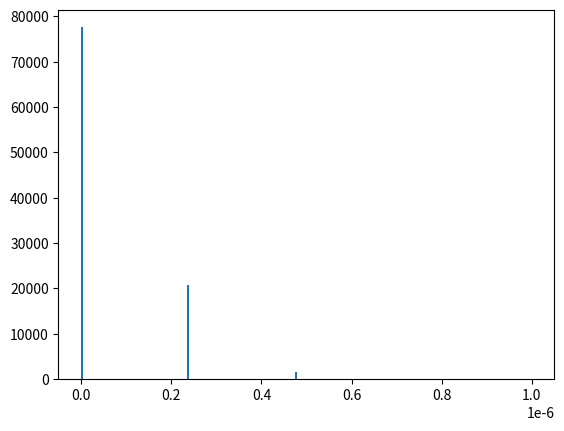
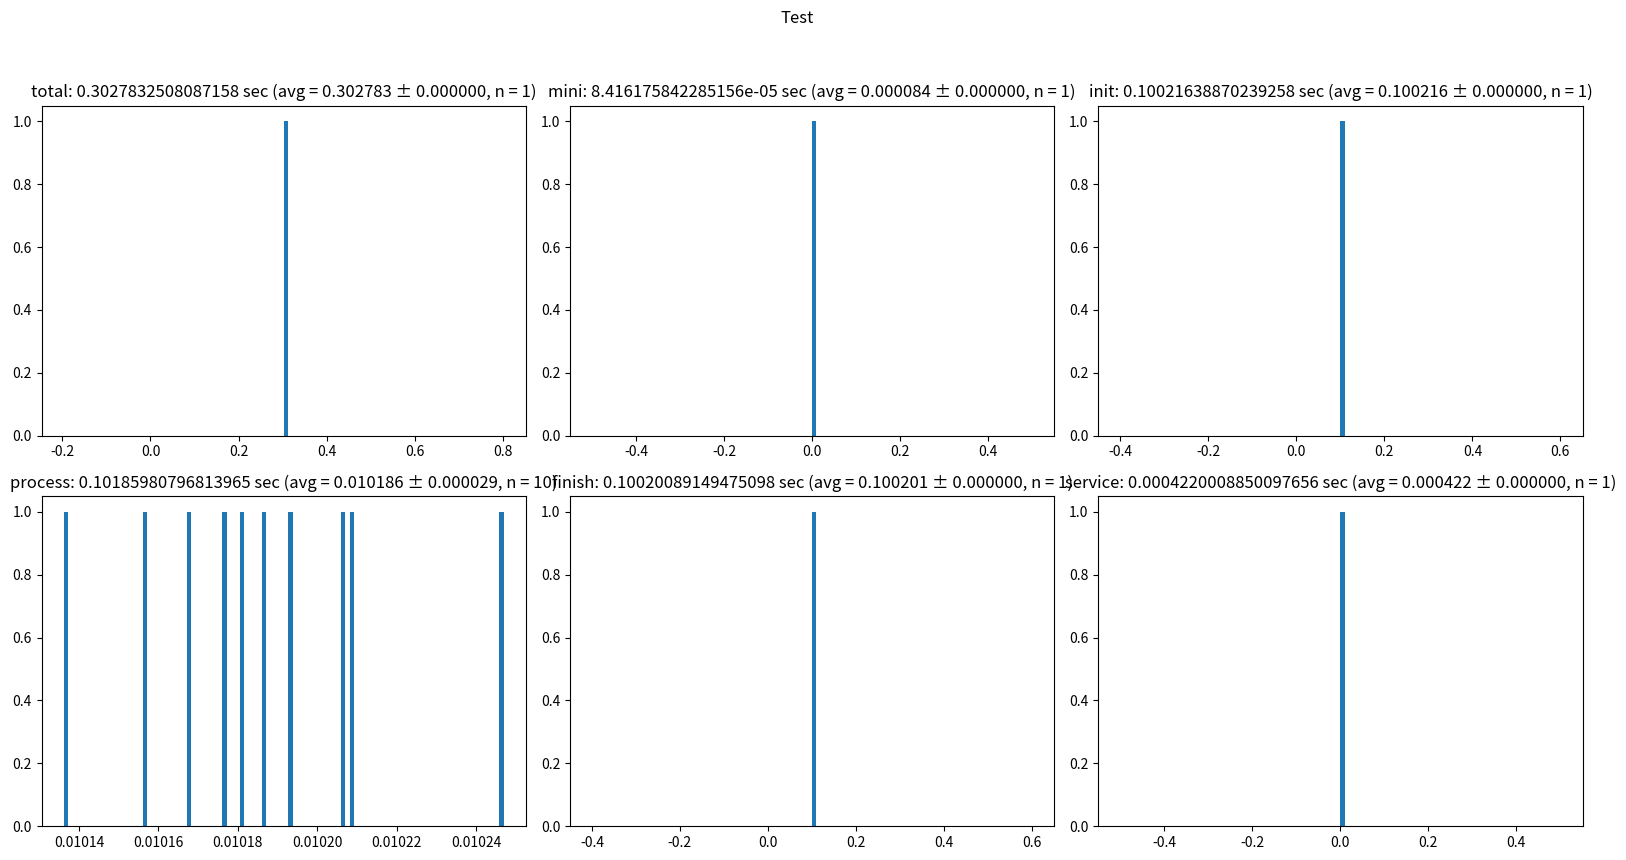

The script that saved these images, in order:
import time
import numpy as np


class Stopwatch:
    class lap:
        def __init__(self, sw, name):
            self.sw = sw
            self.name = name

        def __enter__(self):
            self.sw.tick(self.name)

        def __exit__(self, exc_type, exc_val, exc_tb):
            self.sw.tock(self.name)

    def __init__(self, title='', max_samples=1e+6):
        self._max_samples = max_samples
        self._title = title
        self._dt = self._estimate_dt()[0]
        self.reset()

    def reset(self):
        self._samples = {}
        self._ticks = {}
        self._sums = {}
        self._counts = {}

    def _estimate_dt(self, n=100):
        dts = []
        for i in range(n):
            t0 = time.time()
            t1 = time.time()
            dts.append(t1 - t0)
        dts = np.array(dts)
        dt = np.min(dts[dts > np.mean(dts) / 2])
        return dt, dts

    def tick(self, name=''):
        if name not in self._samples:
            self._samples[name] = []
            self._sums[name] = 0
            self._counts[name] = 0
        self._ticks[name] = time.time()

    def tock(self, name=''):
        # Correct for time.time() execution time (dt) and Lap class overhead (approx 1 us)
        t = (self._ticks[name], time.time() - self._dt - 1e-6)
        self._sums[name] += max(0, t[1] - t[0])
        self._counts[name] += 1
        s = self._samples[name]
        s.append(t)
        if len(s) > self._max_samples:
            self._samples[name] = s[len(s)//2:]

    def last(self, name=''):
        ts = self._samples.get(name)
        return ts[-1][1] - ts[-1][0] if ts else None

    def sleep(self, delay=1e-6, name="sleep"):
        self.tick(name)
        time.sleep(delay)
        self.tock(name)

    def __call__(self, name=""):
        return self.lap(self, name)

    def stats(self, name=""):
        if name not in self._samples:
            raise ValueError(f'Measurement unavailable for lap {name!r}')
        samples = np.array(self._samples[name]).reshape(-1, 2) # reshape for len(0)
        intervals = samples[:, 1] - samples[:, 0]
        total = self._sums[name]
        count = self._counts.get(name, len(samples))
        return total, total/count if count else 0, np.std(intervals), count

    def __getitem__(self, key):
        return self._sums[key] / self._counts[key]

    def __str__(self):
        total = self._sums.get('')

        if total and 'service' not in self._samples:
            added = sum(self._sums[k] for k in self._samples if k)
            self._samples["service"] = [(0, total - added)]
            self._sums["service"] = total - added

        name_width = max((len(k) for k in self._samples), default=0) + 2
        stats = (
            (k, self.stats(k), 100 * self._sums[k] / total if total else 0)
            for k in self._samples if k)
        return (f'Total {total:.4f} sec in {self._title}:\n' if total else '') + (
            ''.join(
            f'    {0:.4f} ({percent:5.2f}%) - {name:<{name_width}} '
            f'(avg = {avg:.6f} ± {std:.6f}, n = {count:8,})\n'
            for (name, (total, avg, std, count), percent) in stats
        ) or '-- no stats available --')

    def plot(self, cols=2, figsize=(16, 9)):
        import matplotlib.pyplot as plt
        print(self)
        plt.figure(figsize=figsize)
        for i, k in enumerate(self._samples, 1):
            plt.subplot(cols, int(np.ceil(len(self._samples) / cols)), i)
            # plot distribution
            samples = np.array(self._samples[k])
            plt.hist(samples[:, 1] - samples[:, 0], bins=100)
            # set title with stats
            total, avg, std, count = self.stats(k)
            plt.title(
                f'{k or "total"}: {total} sec '
                f'(avg = {avg:.6f} ± {std:.6f}, n = {count:.0f})')
        plt.suptitle(self._title)
        plt.tight_layout(rect=[0, 0.03, 1, 0.95])


if __name__ == '__main__':
    import matplotlib.pyplot as plt
    sw = Stopwatch("Test")

    dt, dts = sw._estimate_dt(100000)
    print("dt", dt)
    plt.figure("dt")
    plt.hist(dts, bins=200, range=[0, 1e-6])

    with sw():
        t0 = time.time()
        with sw("mini"):  # ~10 us overhead with ~1.5 us overestimate (corrected for)
            t1 = time.time()
            time.sleep(1e-6)
            t2 = time.time()
        t3 = time.time()

        tick = t1 - t0
        sleep = t2 - t1
        tock = t3 - t2
        total = t3 - t0
        print("tick", tick)
        print("sleep", sleep)
        print("tock", tock)
        print("total", total)
        print("service", tick + tock - 2*dt)
        print("job", sleep + dt)
        print("")

        with sw("init"):
            time.sleep(0.1)

        for i in range(10):
            with sw("process"):
                time.sleep(0.01)

        with sw("finish"):
            time.sleep(0.1)

    sw.plot()
    plt.show()
